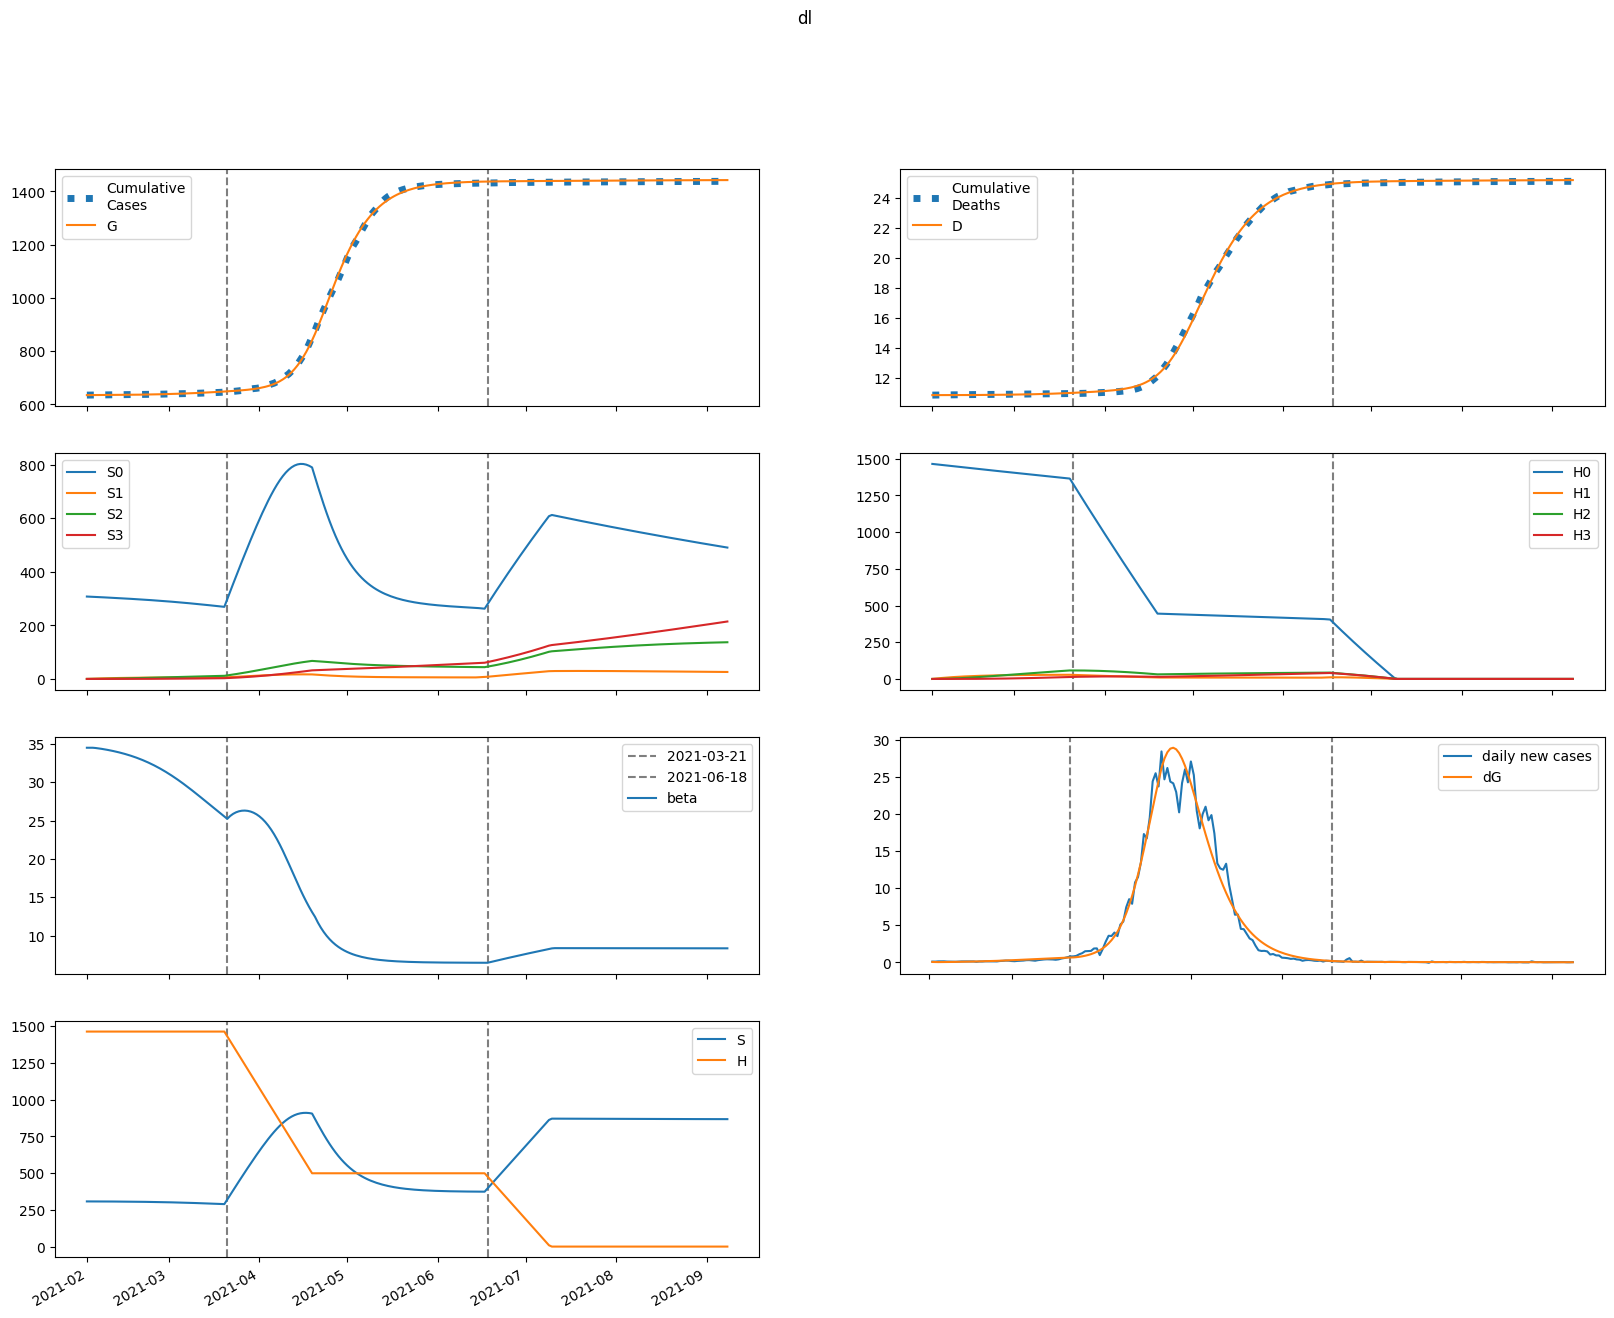

The table this chart was drawn from, first rows:
series, 2021-02-01, 2021-02-02, 2021-02-03, 2021-02-04, 2021-02-05, 2021-02-06, 2021-02-07, 2021-02-08, 2021-02-09, 2021-02-10, 2021-02-11, 2021-02-12, 2021-02-13, 2021-02-14, 2021-02-15, 2021-02-16, 2021-02-17, 2021-02-18, 2021-02-19, 2021-02-20, 2021-02-21, 2021-02-22, 2021-02-23
S, 307585, 307585, 307534, 307462, 307378, 307285, 307184, 307075, 306957, 306829, 306692, 306544, 306385, 306214, 306030, 305833, 305622, 305396, 305153, 304895, 304619, 304325, 304011
E, 401.7, 321.5, 308, 318.7, 339.1, 364.2, 392.4, 423.3, 456.7, 492.8, 531.5, 573, 617.5, 665, 715.7, 769.7, 827.1, 888, 952.5, 1021, 1093, 1168, 1248
I, 0.1682, 71.87, 100.8, 115.9, 126.9, 137.2, 147.8, 159.3, 171.8, 185.3, 199.9, 215.6, 232.5, 250.6, 270.1, 290.9, 313.1, 336.7, 361.9, 388.6, 416.9, 446.8, 478.4
A, 0.0201, 8.591, 13.74, 17.58, 20.89, 23.97, 26.97, 29.98, 33.05, 36.22, 39.53, 43, 46.67, 50.56, 54.69, 59.08, 63.75, 68.72, 73.99, 79.59, 85.54, 91.83, 98.49
IH, 0.0, 0.03351, 14.35, 32.62, 51.6, 70.37, 88.82, 107.1, 125.3, 143.7, 162.5, 181.9, 201.9, 222.7, 244.6, 267.6, 291.8, 317.3, 344.4, 373.1, 403.4, 435.6, 469.7
IN, 0.03317, 0.06002, 14.22, 31.39, 48.26, 64.1, 78.94, 93.07, 106.8, 120.3, 134, 147.9, 162.2, 177.2, 192.9, 209.4, 226.9, 245.5, 265.2, 286, 308.2, 331.8, 356.7
D, 10853, 10853, 10853, 10853, 10853, 10853, 10854, 10854, 10855, 10855, 10856, 10857, 10857, 10858, 10859, 10860, 10862, 10863, 10864, 10866, 10867, 10869, 10871
R, 0.0, 0.01031, 1.736, 8.924, 22.37, 41.99, 67.52, 98.72, 135.4, 177.6, 225.2, 278.3, 337.2, 401.9, 472.8, 550.1, 634.3, 725.7, 824.7, 931.8, 1047, 1172, 1307
G, 635096, 635168, 635225, 635280, 635337, 635398, 635463, 635533, 635609, 635690, 635778, 635873, 635975, 636086, 636205, 636332, 636470, 636618, 636776, 636947, 637129, 637324, 637533
H, 1464162, 1464162, 1464162, 1464162, 1464162, 1464162, 1464162, 1464162, 1464162, 1464162, 1464162, 1464162, 1464162, 1464162, 1464162, 1464162, 1464162, 1464162, 1464162, 1464162, 1464162, 1464162, 1464162
S0, 307585, 307124, 306612, 306081, 305538, 304987, 304430, 303865, 303292, 302711, 302122, 301523, 300914, 300294, 299663, 299020, 298364, 297694, 297010, 296312, 295597, 294866, 294118
E0, 401.7, 321.5, 308, 318.5, 338.5, 363.2, 390.9, 421.2, 454, 489.3, 527.2, 567.7, 611.1, 657.5, 706.9, 759.5, 815.3, 874.6, 937.3, 1004, 1073, 1147, 1224
I0, 0.1682, 71.87, 100.8, 115.9, 126.8, 137, 147.6, 158.9, 171.2, 184.4, 198.7, 214.1, 230.7, 248.4, 267.4, 287.7, 309.3, 332.4, 356.9, 382.8, 410.4, 439.4, 470.1
A0, 0.0201, 8.591, 13.74, 17.58, 20.88, 23.95, 26.93, 29.92, 32.95, 36.08, 39.35, 42.77, 46.37, 50.19, 54.23, 58.53, 63.09, 67.93, 73.08, 78.54, 84.33, 90.45, 96.92
IH0, 0.0, 0.03351, 14.35, 32.62, 51.59, 70.36, 88.78, 107, 125.2, 143.5, 162.1, 181.3, 201.1, 221.7, 243.2, 265.8, 289.6, 314.7, 341.2, 369.3, 399, 430.4, 463.7
IN0, 0.03317, 0.06002, 14.22, 31.39, 48.26, 64.08, 78.91, 92.99, 106.6, 120.1, 133.6, 147.4, 161.5, 176.3, 191.7, 207.9, 225.1, 243.2, 262.5, 282.9, 304.5, 327.5, 351.8
D0, 10853, 10853, 10853, 10853, 10853, 10853, 10854, 10854, 10855, 10855, 10856, 10857, 10857, 10858, 10859, 10860, 10861, 10863, 10864, 10866, 10867, 10869, 10871
R0, 0.0, 0.01031, 1.736, 8.924, 22.37, 41.99, 67.51, 98.69, 135.4, 177.4, 224.9, 277.9, 336.5, 401, 471.5, 548.4, 631.9, 722.6, 820.7, 926.7, 1041, 1164, 1297
G0, 635096, 635168, 635225, 635280, 635337, 635398, 635462, 635532, 635608, 635689, 635776, 635870, 635972, 636081, 636198, 636325, 636460, 636606, 636762, 636930, 637109, 637301, 637506
H0, 1464162, 1461966, 1459773, 1457583, 1455397, 1453214, 1451034, 1448857, 1446684, 1444514, 1442347, 1440184, 1438024, 1435867, 1433713, 1431562, 1429415, 1427271, 1425130, 1422992, 1420858, 1418726, 1416598
S1, 0.0, 461.4, 889, 1285, 1652, 1992, 2306, 2597, 2866, 3115, 3345, 3558, 3754, 3935, 4102, 4256, 4397, 4527, 4647, 4756, 4857, 4948, 5032
E1, 0.0, 0.0, 0.07628, 0.2701, 0.5676, 0.9536, 1.418, 1.957, 2.565, 3.244, 3.992, 4.81, 5.7, 6.663, 7.701, 8.816, 10.01, 11.28, 12.64, 14.08, 15.61, 17.22, 18.92
I1, 0.0, 0.0, 0.0, 0.01363, 0.05647, 0.1355, 0.2521, 0.4056, 0.5943, 0.817, 1.073, 1.361, 1.681, 2.033, 2.417, 2.835, 3.286, 3.772, 4.292, 4.849, 5.442, 6.073, 6.742
A1, 0.0, 0.0, 0.0, 0.001628, 0.007069, 0.01778, 0.0346, 0.05799, 0.08821, 0.1254, 0.1697, 0.2211, 0.2798, 0.3458, 0.4192, 0.5001, 0.5888, 0.6852, 0.7897, 0.9023, 1.023, 1.153, 1.291
IH1, 0.0, 0.0, 0.0, 0.0, 0.002715, 0.01362, 0.0389, 0.08423, 0.1544, 0.2534, 0.3842, 0.5495, 0.7513, 0.9914, 1.271, 1.593, 1.957, 2.365, 2.818, 3.318, 3.865, 4.462, 5.11
IN1, 0.0, 0.0, 0.0, 0.0, 0.002687, 0.01331, 0.03749, 0.08007, 0.1448, 0.2344, 0.3509, 0.4956, 0.6696, 0.8735, 1.108, 1.374, 1.671, 2.001, 2.364, 2.76, 3.191, 3.657, 4.159
D1, 0.0, 0.0, 0.0, 0.0, 0.0, 1.2081582877592504e-05, 7.270612524138237e-05, 0.0002458, 0.0006206, 0.001308, 0.002435, 0.004145, 0.00659, 0.009933, 0.01434, 0.02, 0.02709, 0.03579, 0.04632, 0.05885, 0.07362, 0.09082, 0.1107
R1, 0.0, 0.0, 0.0, 0.0, 0.0003241, 0.002573, 0.0103, 0.02906, 0.06609, 0.13, 0.2304, 0.3777, 0.5829, 0.8575, 1.213, 1.662, 2.217, 2.89, 3.695, 4.645, 5.754, 7.035, 8.504
G1, 0.0, 0.0, 0.0, 0.01363, 0.06187, 0.1633, 0.3336, 0.587, 0.9366, 1.395, 1.974, 2.688, 3.547, 4.565, 5.756, 7.131, 8.706, 10.49, 12.51, 14.77, 17.28, 20.07, 23.15
H1, 0.0, 2196, 4232, 6120, 7869, 9490, 10992, 12383, 13672, 14866, 15970, 16993, 17940, 18815, 19625, 20374, 21066, 21705, 22296, 22841, 23344, 23808, 24235
S2, 0.0, 0.0, 32.95, 96.04, 186.7, 302.4, 441, 600.3, 778.5, 973.8, 1184, 1409, 1646, 1894, 2152, 2419, 2693, 2974, 3261, 3553, 3849, 4148, 4451
E2, 0.0, 0.0, 0.0, 0.002712, 0.01136, 0.02885, 0.05791, 0.1013, 0.162, 0.2428, 0.3471, 0.478, 0.6391, 0.834, 1.067, 1.341, 1.661, 2.031, 2.456, 2.939, 3.487, 4.102, 4.791
I2, 0.0, 0.0, 0.0, 0.0, 0.0004845, 0.002323, 0.006555, 0.0143, 0.02673, 0.04507, 0.07059, 0.1046, 0.1485, 0.2038, 0.272, 0.3547, 0.4537, 0.5705, 0.7072, 0.8656, 1.048, 1.255, 1.491
A2, 0.0, 0.0, 0.0, 0.0, 5.788904002609217e-05, 0.000289, 0.0008472, 0.001915, 0.003697, 0.006418, 0.01032, 0.01568, 0.02276, 0.03187, 0.04333, 0.05748, 0.07466, 0.09525, 0.1196, 0.1482, 0.1815, 0.2198, 0.2636
IH2, 0.0, 0.0, 0.0, 0.0, 0.0, 9.65295873981611e-05, 0.0005472, 0.001784, 0.004409, 0.00918, 0.017, 0.02892, 0.04612, 0.0699, 0.1017, 0.1431, 0.1957, 0.2614, 0.3421, 0.4399, 0.5569, 0.6954, 0.8577
IN2, 0.0, 0.0, 0.0, 0.0, 0.0, 9.55277512331047e-05, 0.0005353, 0.001726, 0.004218, 0.008686, 0.01592, 0.02681, 0.04234, 0.06357, 0.09166, 0.1279, 0.1735, 0.2299, 0.2986, 0.3813, 0.4794, 0.5947, 0.729
D2, 0.0, 0.0, 0.0, 0.0, 0.0, 0.0, 4.295288360082462e-07, 2.8642110870737475e-06, 1.0803774343502003e-05, 3.042195220341281e-05, 7.126810228894764e-05, 0.0001469, 0.0002756, 0.0004808, 0.0007919, 0.001244, 0.001881, 0.002752, 0.003915, 0.005437, 0.007395, 0.009873, 0.01297
R2, 0.0, 0.0, 0.0, 0.0, 0.0, 1.1524261848359922e-05, 9.897615090618655e-05, 0.0004361, 0.001363, 0.003438, 0.007486, 0.01464, 0.02638, 0.04458, 0.07153, 0.11, 0.1632, 0.2349, 0.3294, 0.4517, 0.6073, 0.8024, 1.044
G2, 0.0, 0.0, 0.0, 0.0, 0.0004845, 0.002515, 0.007668, 0.01801, 0.03612, 0.06505, 0.1084, 0.1704, 0.2558, 0.37, 0.519, 0.7096, 0.9491, 1.246, 1.609, 2.047, 2.573, 3.195, 3.928
H2, 0.0, 0.0, 156.9, 457.3, 889, 1440, 2101, 2861, 3712, 4644, 5651, 6724, 7858, 9046, 10282, 11561, 12879, 14230, 15611, 17018, 18447, 19895, 21359
S3, 0.0, 0.0, 0.0, 0.3922, 1.535, 3.757, 7.356, 12.6, 19.75, 29.01, 40.6, 54.7, 71.46, 91.05, 113.6, 139.2, 167.9, 200, 235.3, 274.1, 316.3, 362.1, 411.4
E3, 0.0, 0.0, 0.0, 0.0, 2.1459825864578973e-05, 0.00011, 0.0003353, 0.0007925, 0.001605, 0.002926, 0.004942, 0.007879, 0.012, 0.0176, 0.02505, 0.03475, 0.04714, 0.06274, 0.08211, 0.1059, 0.1348, 0.1695, 0.2108
I3, 0.0, 0.0, 0.0, 0.0, 0.0, 3.833862350347762e-06, 2.1970364190981536e-05, 7.316764149400394e-05, 0.0001858, 0.0003988, 0.0007634, 0.001344, 0.002219, 0.003482, 0.005247, 0.007643, 0.01082, 0.01495, 0.02023, 0.02688, 0.03514, 0.04529, 0.05761
A3, 0.0, 0.0, 0.0, 0.0, 0.0, 4.58102822568033e-07, 2.7156145033111496e-06, 9.333192176258217e-06, 2.4393728561038635e-05, 5.3795239481873116e-05, 0.0001055, 0.00019, 0.0003204, 0.0005127, 0.0007865, 0.001165, 0.001675, 0.002347, 0.003219, 0.004331, 0.00573, 0.007466, 0.009597
IH3, 0.0, 0.0, 0.0, 0.0, 0.0, 0.0, 7.638833953455413e-07, 5.0450572608623335e-06, 1.8987153998780714e-05, 5.360315674048822e-05, 0.0001263, 0.0002625, 0.0004971, 0.0008765, 0.00146, 0.002321, 0.003551, 0.005259, 0.007575, 0.01065, 0.01466, 0.01982, 0.02634
IN3, 0.0, 0.0, 0.0, 0.0, 0.0, 0.0, 7.559554011214842e-07, 4.944166652573015e-06, 1.8430283488728065e-05, 5.154922889905652e-05, 0.0001204, 0.000248, 0.0004658, 0.0008146, 0.001346, 0.002125, 0.003227, 0.004747, 0.006791, 0.009488, 0.01298, 0.01744, 0.02305
D3, 0.0, 0.0, 0.0, 0.0, 0.0, 0.0, 0.0, 3.3990608941010333e-09, 2.5848111296800987e-08, 1.1033547290299968e-07, 3.4885406747795273e-07, 9.108785123541184e-07, 2.0788514511029305e-06, 4.290885823716277e-06, 8.19091431544474e-06, 1.4686544607632938e-05, 2.5014896905745784e-05, 4.08166990737857e-05, 6.421888794258288e-05, 9.792590846442932e-05, 0.0001453, 0.0002106, 0.0002987
R3, 0.0, 0.0, 0.0, 0.0, 0.0, 0.0, 9.119682893976571e-08, 8.686247977570898e-07, 4.281448242457287e-06, 1.4955494451008737e-05, 4.19976570975264e-05, 0.0001013, 0.0002183, 0.0004312, 0.0007949, 0.001385, 0.002304, 0.003684, 0.005694, 0.008549, 0.01251, 0.01791, 0.02513
G3, 0.0, 0.0, 0.0, 0.0, 0.0, 3.833862350347762e-06, 2.349020298744856e-05, 8.339708142336889e-05, 0.000225, 0.0005117, 0.001034, 0.001917, 0.003325, 0.005468, 0.008613, 0.01309, 0.0193, 0.02772, 0.03893, 0.0536, 0.07251, 0.09659, 0.1269
H3, 0.0, 0.0, 0.0, 1.868, 7.312, 17.9, 35.04, 60.06, 94.12, 138.3, 193.6, 260.9, 340.9, 434.5, 542.2, 664.6, 802.2, 955.5, 1125, 1311, 1513, 1733, 1970
beta, 34.5, 34.5, 34.5, 34.46, 34.41, 34.35, 34.29, 34.22, 34.15, 34.07, 33.98, 33.89, 33.79, 33.69, 33.58, 33.46, 33.33, 33.19, 33.05, 32.9, 32.74, 32.57, 32.39
